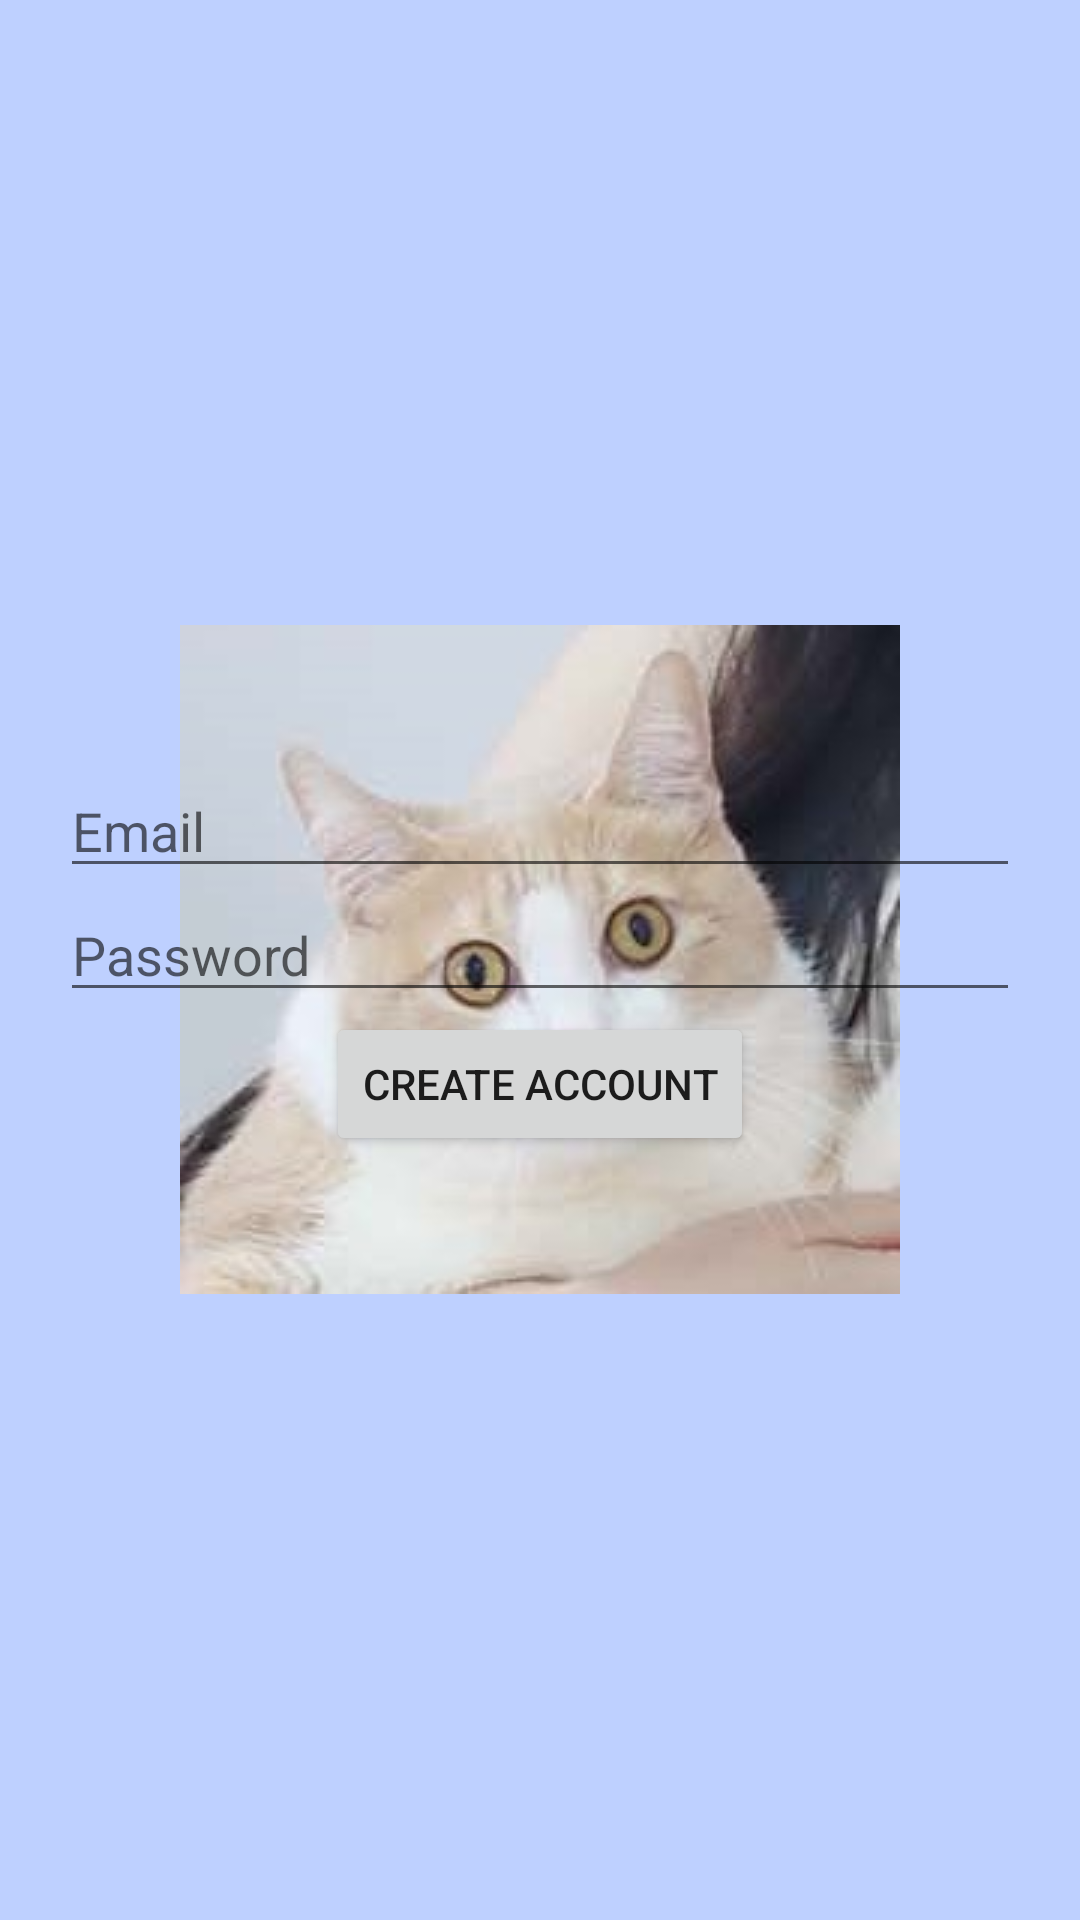

Write the Android layout XML for this screen, with the resource values it uses.
<!-- AndroidManifest.xml: application theme splashScreenTheme -->
<!-- res/layout/fragment_create_acc.xml -->
<?xml version="1.0" encoding="utf-8"?>
<androidx.constraintlayout.widget.ConstraintLayout
    xmlns:android="http://schemas.android.com/apk/res/android"
    xmlns:app="http://schemas.android.com/apk/res-auto"
    xmlns:tools="http://schemas.android.com/tools"
    android:layout_width="match_parent"
    android:layout_height="match_parent">

    <androidx.constraintlayout.widget.ConstraintLayout
        android:layout_width="match_parent"
        android:layout_height="wrap_content"
        app:layout_constraintBottom_toBottomOf="parent"
        app:layout_constraintEnd_toEndOf="parent"
        app:layout_constraintStart_toStartOf="parent"
        app:layout_constraintTop_toTopOf="parent"
        android:padding="20dp">

        <AutoCompleteTextView
            android:id="@+id/et_email_create"
            android:layout_width="match_parent"
            android:layout_height="wrap_content"
            android:hint="@string/email"
            android:inputType="textEmailAddress"
            android:maxLines="1"
            app:layout_constraintEnd_toEndOf="parent"
            app:layout_constraintStart_toStartOf="parent"
            app:layout_constraintTop_toTopOf="parent" />

        <EditText
            android:id="@+id/et_password_create"
            android:layout_width="match_parent"
            android:layout_height="wrap_content"
            android:hint="@string/password"
            android:inputType="textPassword"
            android:maxLines="1"
            app:layout_constraintEnd_toEndOf="parent"
            app:layout_constraintStart_toStartOf="parent"
            app:layout_constraintTop_toBottomOf="@+id/et_email_create" />

        <Button
            android:id="@+id/btn_create_acc_create"
            android:layout_width="wrap_content"
            android:layout_height="wrap_content"
            android:text="@string/create_account"
            app:layout_constraintEnd_toEndOf="parent"
            app:layout_constraintStart_toStartOf="parent"
            app:layout_constraintTop_toBottomOf="@+id/et_password_create" />
    </androidx.constraintlayout.widget.ConstraintLayout>



</androidx.constraintlayout.widget.ConstraintLayout>
<!-- resources referenced by this layout -->
<resources>
  <string name="create_account">Create Account</string>
  <string name="email">Email</string>
  <string name="password">Password</string>
  <style name="splashScreenTheme" parent="Theme.AppCompat.Light.NoActionBar">
          <item name="android:windowBackground">@drawable/splash_image</item>
          <item name="android:statusBarColor">@color/bg</item>
  
      </style>
  <!-- drawable splash_image (drawable) -->
  <?xml version="1.0" encoding="utf-8"?>
  <layer-list xmlns:android="http://schemas.android.com/apk/res/android">
  
      <item android:drawable="@color/bg"/>
  
      <item android:drawable="@drawable/miu" android:gravity="center"/>
  
  </layer-list>
  <color name="bg">#BED0FF</color>
  <!-- drawable miu: jpg bitmap (drawable, 13077 bytes) -->
</resources>
